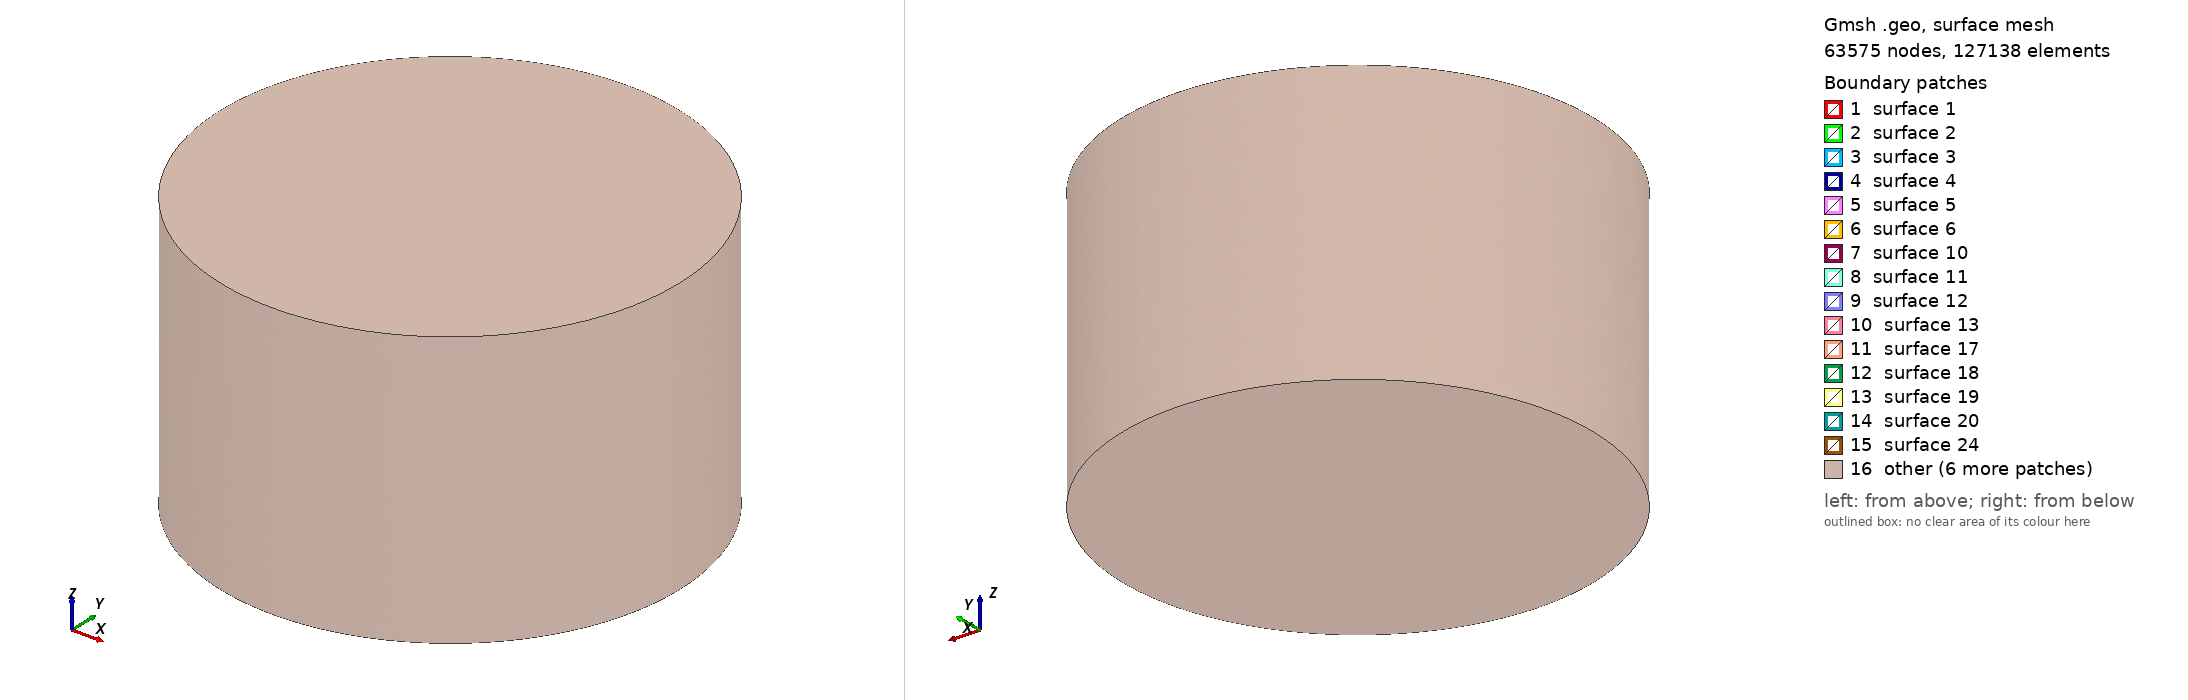

Gmsh geometry script, surface-meshed: 63575 nodes, 127138 surface elements. Boundary patches (legend numbers): 1 surface 1, 2 surface 2, 3 surface 3, 4 surface 4, 5 surface 5, 6 surface 6, 7 surface 10, 8 surface 11, 9 surface 12, 10 surface 13, 11 surface 17, 12 surface 18, 13 surface 19, 14 surface 20, 15 surface 24, 16 other. Left view from above one corner, right view from below the opposite corner. The script declares no physical surfaces, so the legend lists its geometric surfaces. The drawing asked Gmsh for element sizes between 1% and 20% of the model's largest extent; the script's own settings can give other sizes.

=== StepsHTX.geo (drawn) ===
SetFactory("OpenCASCADE");

use_coil = 1;
dx = 0;
dy = 0;
dz = -0.001;
r1 = 0.0065;
r2 = 0.0115;
r3 = 0.0127;
r4 = 0.0254;
r_core = 0.0052;
h0 = 0.0032;
h1 = 0.0034;
gap_z = 0.001;
rb1 = 0.0127;
rb2 = 0.0187;
hb  = 0.0127;
gap_pc = 0.004;

H_pmb = 2*h0 + gap_z;
H_total = H_pmb + gap_pc + hb;
z_pmb_bottom = -H_total/2;
air_R = 0.05;
air_H = 0.06;
z_air = -air_H/2;

z_mi1 = z_pmb_bottom;
z_mi2 = z_mi1 + h0 + gap_z;
Cylinder(5) = {dx, dy, z_mi1+dz,  0,0,h0,  r_core, 2*Pi};
InnerMag1 = 5;

Cylinder(7) = {dx, dy, z_mi2+dz,  0,0,h0,  r_core, 2*Pi};
InnerMag2 = 7;

z_me1 = z_mi1 + (h0 - h1)/2;
Cylinder(1) = {0,0,z_me1, 0,0,h1, r4, 2*Pi};
Cylinder(2) = {0,0,z_me1, 0,0,h1, r3, 2*Pi};
MagExtInf[] = BooleanDifference{ Volume{1}; Delete; }{ Volume{2}; Delete; };
OuterMag1 = MagExtInf[0];
z_me2 = z_me1 + h0 + gap_z;
Cylinder(3) = {0,0,z_me2, 0,0,h1, r4, 2*Pi};
Cylinder(4) = {0,0,z_me2, 0,0,h1, r3, 2*Pi};
MagExtSup[] = BooleanDifference{ Volume{3}; Delete; }{ Volume{4}; Delete; };
OuterMag2 = MagExtSup[0];

z_coil = z_pmb_bottom + H_pmb + gap_pc;
Cylinder(20) = {0,0,z_coil, 0,0,hb, rb2, 2*Pi};
Cylinder(21) = {0,0,z_coil, 0,0,hb, rb1, 2*Pi};
CoilVol[] = BooleanDifference{ Volume{20}; Delete; }{ Volume{21}; Delete; };
Coil = CoilVol[0];

Cylinder(30) = {0,0,z_air, 0,0,air_H, air_R, 2*Pi};
AirClean[] = BooleanDifference{ Volume{30}; Delete; }{ Volume{OuterMag1, OuterMag2, InnerMag1, InnerMag2, Coil}; };
Air = AirClean[0];
Coherence;

Physical Volume("OuterMag1", 1) = {OuterMag1};
Physical Volume("OuterMag2", 3) = {OuterMag2};
Physical Volume("InnerMag1", 5) = {InnerMag1};
Physical Volume("InnerMag2", 7) = {InnerMag2};
Physical Volume("Coil", 20) = {Coil};
Physical Volume("Air", 30) = {Air};

Mesh.Algorithm3D = 10;
Mesh.Smoothing = 8;
Mesh.Optimize = 1;
Mesh.OptimizeNetgen = 1;
Mesh.OptimizeThreshold = 0.45;
lc_inner = 0.00028;
lc_coil = 0.0004;
lc_near = 0.00075;
lc_mid = 0.0015;
lc_far = 0.003;
Mesh.CharacteristicLengthMin = lc_inner;
Mesh.CharacteristicLengthMax = lc_far;

Field[10] = Box;
Field[10].VIn = lc_inner; Field[10].VOut = lc_far;
Field[10].XMin = -0.0077; Field[10].XMax = 0.0077;
Field[10].YMin = -0.0077; Field[10].YMax = 0.0077;
Field[10].ZMin = -0.01355; Field[10].ZMax = -0.00315;

Field[11] = Box;
Field[11].VIn = lc_coil; Field[11].VOut = lc_far;
Field[11].XMin = -0.0207; Field[11].XMax = 0.0207;
Field[11].YMin = -0.0207; Field[11].YMax = 0.0207;
Field[11].ZMin = -0.00265; Field[11].ZMax = 0.01405;

Field[12] = Box;
Field[12].VIn = lc_near; Field[12].VOut = lc_far;
Field[12].XMin = -0.028; Field[12].XMax = 0.028;
Field[12].YMin = -0.028; Field[12].YMax = 0.028;
Field[12].ZMin = -0.026; Field[12].ZMax = 0.02;

Field[13] = Box;
Field[13].VIn = lc_mid; Field[13].VOut = lc_far;
Field[13].XMin = -0.04; Field[13].XMax = 0.04;
Field[13].YMin = -0.04; Field[13].YMax = 0.04;
Field[13].ZMin = -0.034; Field[13].ZMax = 0.03;

Field[14] = Min;
Field[14].FieldsList = {10,11,12,13};
Background Field = 14;
Mesh.MshFileVersion = 2.2;
Mesh.Binary = 0;
Mesh.SaveParametric = 0;
Mesh.SaveAll = 1;
Mesh 3;
